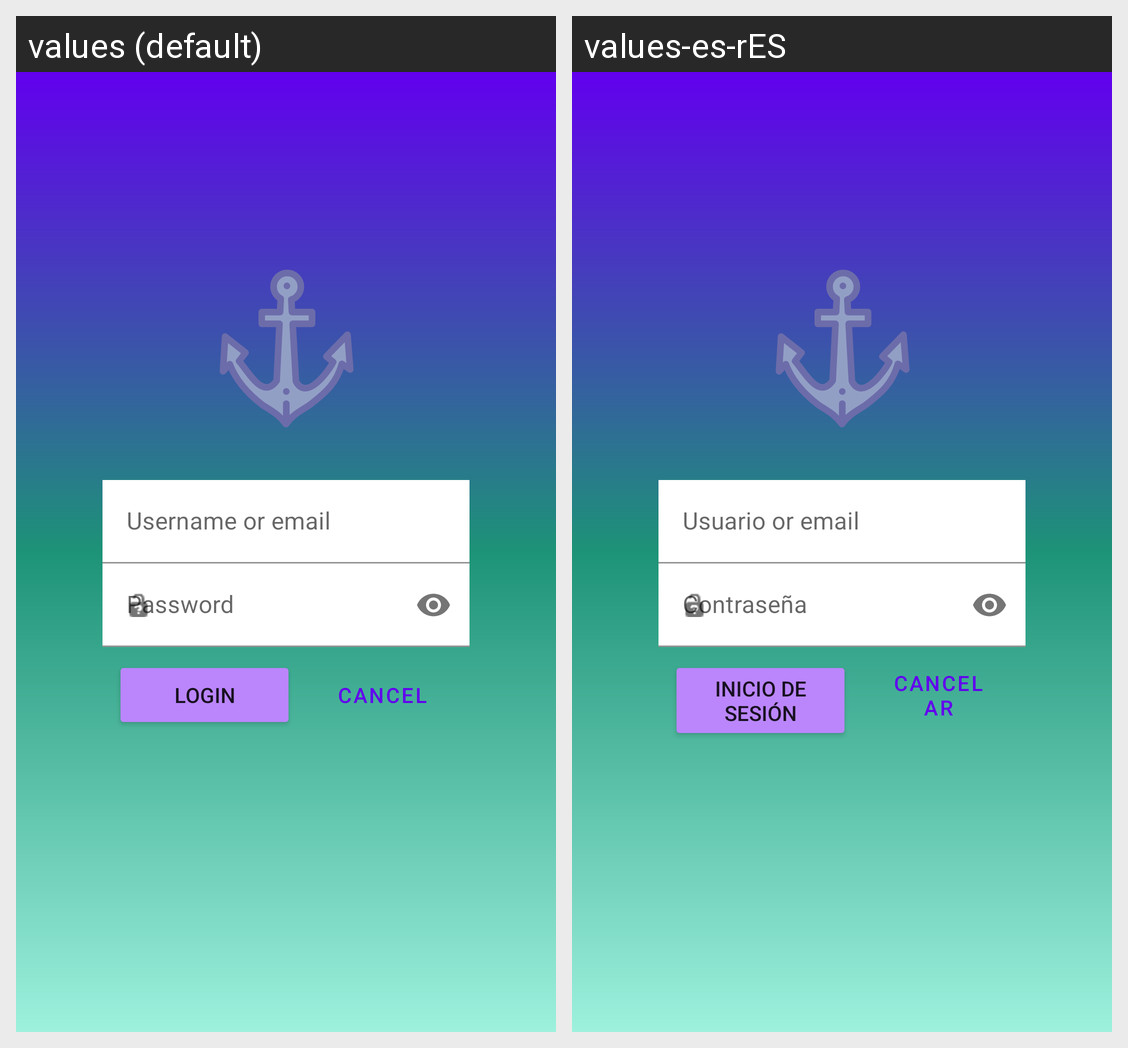

Strings drawn on this Android screen and how each of the app's shown locales translates them:
Android screen res/layout/activity_signup.xml rendered under 2 locales, left to right: values (default), values-es-rES. Device: Nexus 5 (rendered at 1080×1920; each locale shown at half size, 540×960, under a caption strip naming it); theme MyTheme.
Strings drawn on this screen, with the default value and each locale's value (text and hints the layout hard-codes, and strings that could not be matched under every locale, appear in the picture but are not listed):

login
  values: Login
  values-es-rES: Inicio de sesión

cancel
  values: Cancel
  values-es-rES: Cancelar
